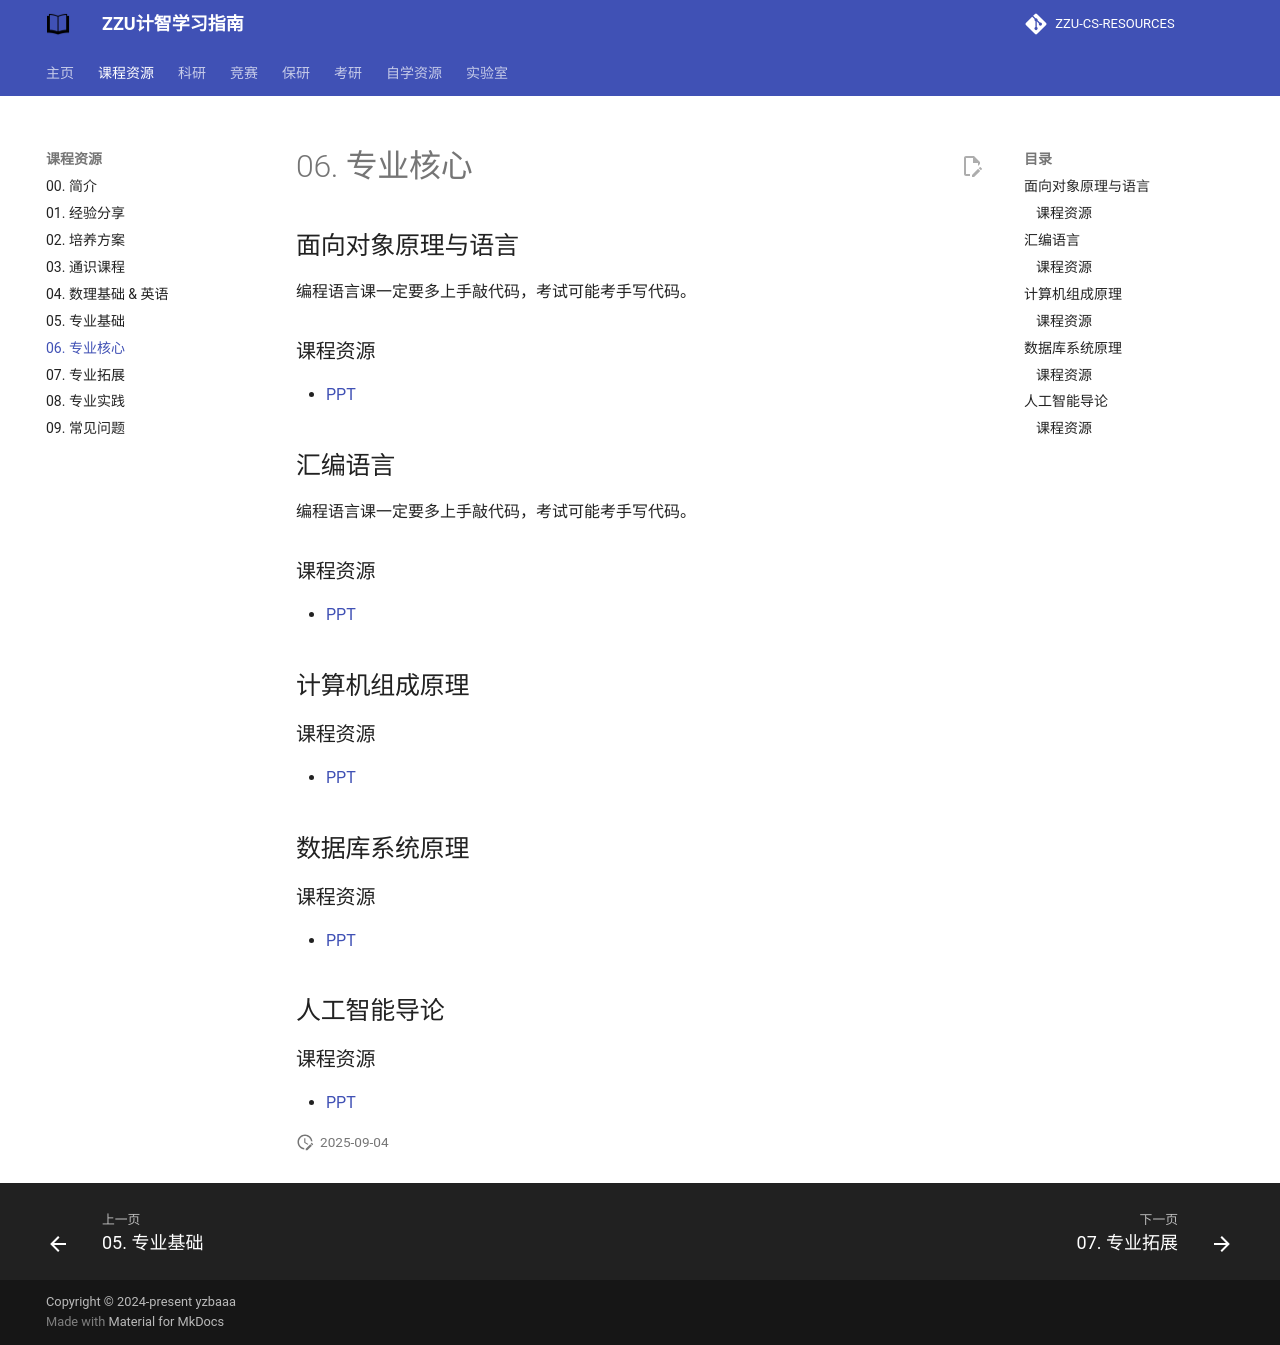

repository: yzbaaa/ZZU-CS-RESOURCES · page: 01. course_resources/06. professional_core/index.html · generator: mkdocs

## 面向对象原理与语言

编程语言课一定要多上手敲代码，考试可能考手写代码。

### 课程资源

- [PPT](https://gitee.com/clare371/zzu-cs-courses-resources/tree/master/03%20%E4%B8%93%E4%B8%9A%E6%A0%B8%E5%BF%83/%E9%9D%A2%E5%90%91%E5%AF%B9%E8%B1%A1%E5%8E%9F%E7%90%86%E4%B8%8E%E8%AF%AD%E8%A8%80)
## 汇编语言

编程语言课一定要多上手敲代码，考试可能考手写代码。

### 课程资源

- [PPT](https://gitee.com/clare371/zzu-cs-courses-resources/tree/master/03%20%E4%B8%93%E4%B8%9A%E6%A0%B8%E5%BF%83/%E6%B1%87%E7%BC%96%E8%AF%AD%E8%A8%80)

## 计算机组成原理

### 课程资源

- [PPT](https://gitee.com/clare371/zzu-cs-courses-resources/tree/master/03%20%E4%B8%93%E4%B8%9A%E6%A0%B8%E5%BF%83/%E8%AE%A1%E7%AE%97%E6%9C%BA%E7%BB%84%E6%88%90%E5%8E%9F%E7%90%86)

## 数据库系统原理

### 课程资源

- [PPT](https://gitee.com/clare371/zzu-cs-courses-resources/tree/master/03%20%E4%B8%93%E4%B8%9A%E6%A0%B8%E5%BF%83/%E6%95%B0%E6%8D%AE%E5%BA%93%E7%B3%BB%E7%BB%9F%E5%8E%9F%E7%90%86)

## 人工智能导论

### 课程资源

- [PPT](https://gitee.com/clare371/zzu-cs-courses-resources/tree/master/03%20%E4%B8%93%E4%B8%9A%E6%A0%B8%E5%BF%83/%E4%BA%BA%E5%B7%A5%E6%99%BA%E8%83%BD%E5%AF%BC%E8%AE%BA/PPT)
